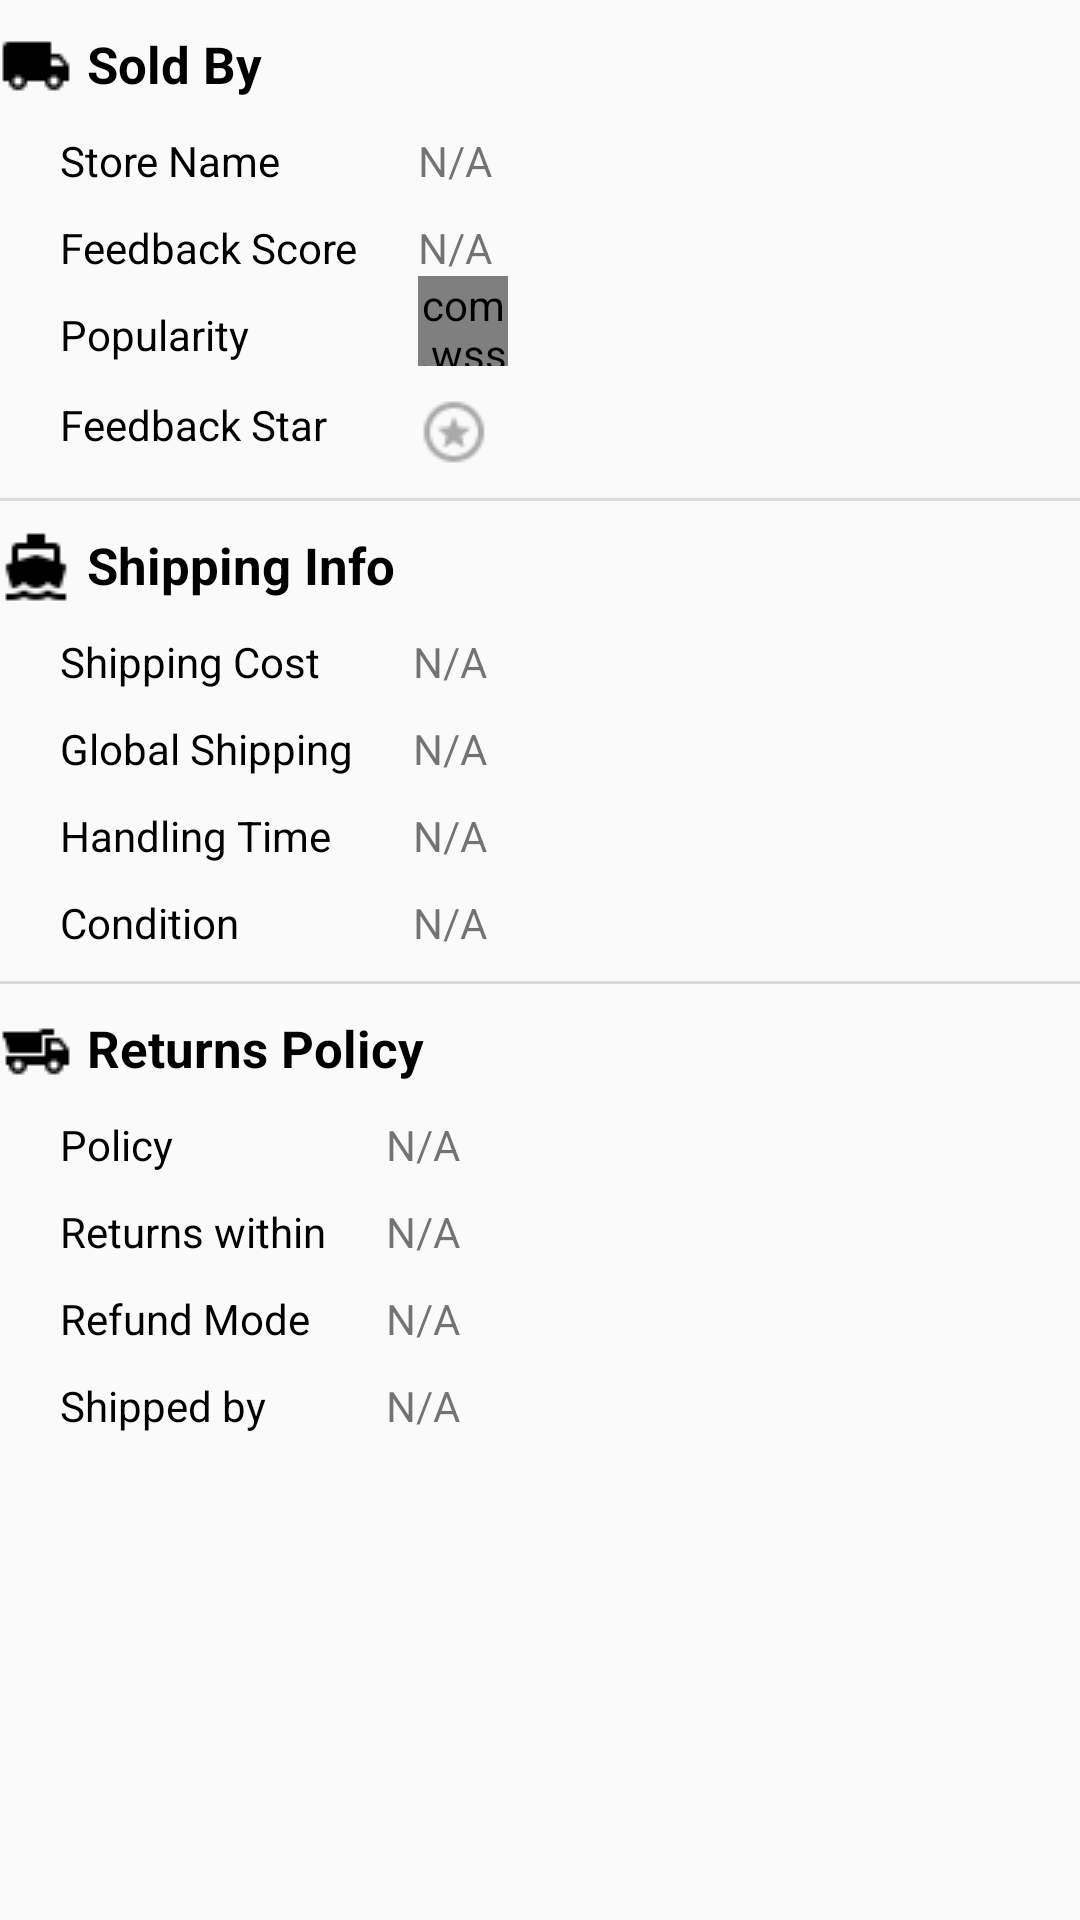

Write the Android layout XML for this screen, with the resource values it uses.
<!-- AndroidManifest.xml: application theme AppTheme -->
<!-- res/layout/fragment_shipping.xml -->
<?xml version="1.0" encoding="utf-8"?>

<RelativeLayout xmlns:android="http://schemas.android.com/apk/res/android"
    xmlns:tools="http://schemas.android.com/tools"
    xmlns:app="http://schemas.android.com/apk/res-auto"
    android:id="@+id/shippingFragment"
    android:layout_width="match_parent"
    android:layout_height="match_parent"
    android:visibility="visible">

    <TextView
        android:id="@+id/soldBy"
        android:layout_width="wrap_content"
        android:layout_height="wrap_content"
        android:drawableLeft="@drawable/truck"
        android:drawablePadding="5dp"
        android:paddingTop="10dp"
        android:text="Sold By"
        android:textColor="@color/black"
        android:textSize="17sp"
        android:textStyle="bold" />

    <TableLayout
        android:id="@+id/soldByTable"
        android:layout_width="match_parent"
        android:layout_height="wrap_content"
        android:layout_below="@id/soldBy"
        android:paddingBottom="10dp">

        <TableRow>

            <TextView
                android:id="@+id/storeName"
                android:layout_width="wrap_content"
                android:layout_height="wrap_content"
                android:paddingLeft="20dp"
                android:paddingRight="20dp"
                android:text="Store Name"
                android:textColor="@color/black" />

            <TextView
                android:id="@+id/storeNameValue"
                android:layout_width="match_parent"
                android:layout_height="wrap_content"
                android:linksClickable="true"
                android:maxLines="2"
                android:paddingTop="10dp"
                android:text="N/A"
                android:textColorLink="@android:color/holo_purple" />
        </TableRow>

        <TableRow>

            <TextView
                android:id="@+id/feedbackScore"
                android:layout_width="wrap_content"
                android:layout_height="wrap_content"
                android:paddingLeft="20dp"
                android:paddingRight="20dp"
                android:text="Feedback Score"
                android:textColor="@color/black" />

            <TextView
                android:id="@+id/feedbackScoreValue"
                android:layout_width="wrap_content"
                android:layout_height="wrap_content"
                android:paddingTop="10dp"
                android:text="N/A" />
        </TableRow>

        <TableRow>

            <TextView
                android:id="@+id/popularity"
                android:layout_width="wrap_content"
                android:layout_height="wrap_content"
                android:paddingLeft="20dp"
                android:paddingTop="10dp"
                android:paddingRight="20dp"
                android:text="Popularity"
                android:textColor="@color/black" />

            <com.wssholmes.stark.circular_score.CircularScoreView
                android:id="@+id/popularityValue"
                android:layout_width="30dp"
                android:layout_height="30dp"
                app:score="50"
                app:setBackgroundColor="@android:color/white"
                app:setPrimaryColor="@android:color/holo_red_light"
                app:setSecondaryColor="@android:color/darker_gray"
                app:setTextColor="@android:color/black" />
        </TableRow>

        <TableRow>

            <TextView
                android:id="@+id/feedbackStar"
                android:layout_width="wrap_content"
                android:layout_height="wrap_content"
                android:paddingLeft="20dp"
                android:paddingTop="10dp"
                android:paddingRight="20dp"
                android:text="Feedback Star"
                android:textColor="@color/black" />

            <ImageView
                android:id="@+id/feedbackStarValue"
                android:paddingTop="10dp"
                android:src="@drawable/star_border"
                android:tint="@android:color/darker_gray"
                android:layout_gravity="left"/>

        </TableRow>
    </TableLayout>

    <View
        android:id="@+id/divider1"
        android:layout_width="match_parent"
        android:layout_height="1dp"
        android:layout_below="@id/soldByTable"
        android:background="?android:attr/listDivider" />

    <TextView
        android:id="@+id/shippingInfo"
        android:layout_width="wrap_content"
        android:layout_height="wrap_content"
        android:layout_below="@id/divider1"
        android:drawableLeft="@drawable/ferry"
        android:drawablePadding="5dp"
        android:paddingTop="10dp"
        android:text="Shipping Info"
        android:textColor="@color/black"
        android:textSize="17sp"
        android:textStyle="bold" />

    <TableLayout
        android:id="@+id/shippingInfoTable"
        android:layout_width="match_parent"
        android:layout_height="wrap_content"
        android:layout_below="@+id/shippingInfo"
        android:paddingBottom="10dp">

        <TableRow>

            <TextView
                android:id="@+id/cost"
                android:layout_width="wrap_content"
                android:layout_height="wrap_content"
                android:paddingLeft="20dp"
                android:paddingRight="20dp"
                android:text="Shipping Cost"
                android:textColor="@color/black" />

            <TextView
                android:id="@+id/costValue"
                android:layout_width="match_parent"
                android:layout_height="wrap_content"
                android:maxLines="2"
                android:paddingTop="10dp"
                android:text="N/A" />
        </TableRow>

        <TableRow>

            <TextView
                android:id="@+id/global"
                android:layout_width="wrap_content"
                android:layout_height="wrap_content"
                android:paddingLeft="20dp"
                android:paddingRight="20dp"
                android:text="Global Shipping"
                android:textColor="@color/black" />

            <TextView
                android:id="@+id/globalValue"
                android:layout_width="wrap_content"
                android:layout_height="wrap_content"
                android:paddingTop="10dp"
                android:text="N/A" />
        </TableRow>

        <TableRow>

            <TextView
                android:id="@+id/handling"
                android:layout_width="wrap_content"
                android:layout_height="wrap_content"
                android:paddingLeft="20dp"
                android:paddingRight="20dp"
                android:text="Handling Time"
                android:textColor="@color/black" />

            <TextView
                android:id="@+id/handlingValue"
                android:layout_width="wrap_content"
                android:layout_height="wrap_content"
                android:paddingTop="10dp"
                android:text="N/A" />
        </TableRow>

        <TableRow>

            <TextView
                android:id="@+id/condition"
                android:layout_width="wrap_content"
                android:layout_height="wrap_content"
                android:paddingLeft="20dp"
                android:paddingRight="20dp"
                android:text="Condition"
                android:textColor="@color/black" />

            <TextView
                android:id="@+id/conditionValue"
                android:layout_width="wrap_content"
                android:layout_height="wrap_content"
                android:paddingTop="10dp"
                android:text="N/A" />
        </TableRow>
    </TableLayout>

    <View
        android:id="@+id/divider2"
        android:layout_width="match_parent"
        android:layout_height="1dp"
        android:layout_below="@id/shippingInfoTable"
        android:background="?android:attr/listDivider" />

    <TextView
        android:id="@+id/returns"
        android:layout_width="wrap_content"
        android:layout_height="wrap_content"
        android:layout_below="@id/divider2"
        android:drawableLeft="@drawable/dump_truck"
        android:drawablePadding="5dp"
        android:paddingTop="10dp"
        android:text="Returns Policy"
        android:textColor="@color/black"
        android:textSize="17sp"
        android:textStyle="bold" />

    <TableLayout
        android:id="@+id/returnsTable"
        android:layout_width="match_parent"
        android:layout_height="wrap_content"
        android:layout_below="@id/returns"
        android:paddingBottom="10dp">

        <TableRow>

            <TextView
                android:id="@+id/policy"
                android:layout_width="wrap_content"
                android:layout_height="wrap_content"
                android:paddingLeft="20dp"
                android:paddingRight="20dp"
                android:text="Policy"
                android:textColor="@color/black" />

            <TextView
                android:id="@+id/policyValue"
                android:layout_width="match_parent"
                android:layout_height="wrap_content"
                android:maxLines="2"
                android:paddingTop="10dp"
                android:text="N/A" />
        </TableRow>

        <TableRow>

            <TextView
                android:id="@+id/within"
                android:layout_width="wrap_content"
                android:layout_height="wrap_content"
                android:paddingLeft="20dp"
                android:paddingRight="20dp"
                android:text="Returns within"
                android:textColor="@color/black" />

            <TextView
                android:id="@+id/withinValue"
                android:layout_width="wrap_content"
                android:layout_height="wrap_content"
                android:paddingTop="10dp"
                android:text="N/A" />
        </TableRow>

        <TableRow>

            <TextView
                android:id="@+id/mode"
                android:layout_width="wrap_content"
                android:layout_height="wrap_content"
                android:paddingLeft="20dp"
                android:paddingRight="20dp"
                android:text="Refund Mode"
                android:textColor="@color/black" />

            <TextView
                android:id="@+id/modeValue"
                android:layout_width="wrap_content"
                android:layout_height="wrap_content"
                android:paddingTop="10dp"
                android:text="N/A" />
        </TableRow>

        <TableRow>

            <TextView
                android:id="@+id/shippedby"
                android:layout_width="wrap_content"
                android:layout_height="wrap_content"
                android:paddingLeft="20dp"
                android:paddingRight="20dp"
                android:text="Shipped by"
                android:textColor="@color/black" />

            <TextView
                android:id="@+id/shippedByValue"
                android:layout_width="wrap_content"
                android:layout_height="wrap_content"
                android:paddingTop="10dp"
                android:text="N/A" />
        </TableRow>
    </TableLayout>

</RelativeLayout>
<!-- resources referenced by this layout -->
<resources>
  <color name="black">#000000</color>
  <!-- drawable dump_truck: png bitmap (drawable, 530 bytes) -->
  <!-- drawable ferry: png bitmap (drawable, 616 bytes) -->
  <!-- drawable star_border: png bitmap (drawable, 804 bytes) -->
  <!-- drawable truck: png bitmap (drawable, 508 bytes) -->
  <style name="AppTheme" parent="Theme.AppCompat.Light.NoActionBar">
          
          <item name="colorPrimary">@color/colorPrimary</item>
          <item name="colorPrimaryDark">@color/colorPrimaryDark</item>
          <item name="colorAccent">@color/colorAccent</item>
      </style>
  <color name="colorPrimary">#008577</color>
  <color name="colorPrimaryDark">#00574B</color>
  <color name="colorAccent">#D81B60</color>
</resources>
